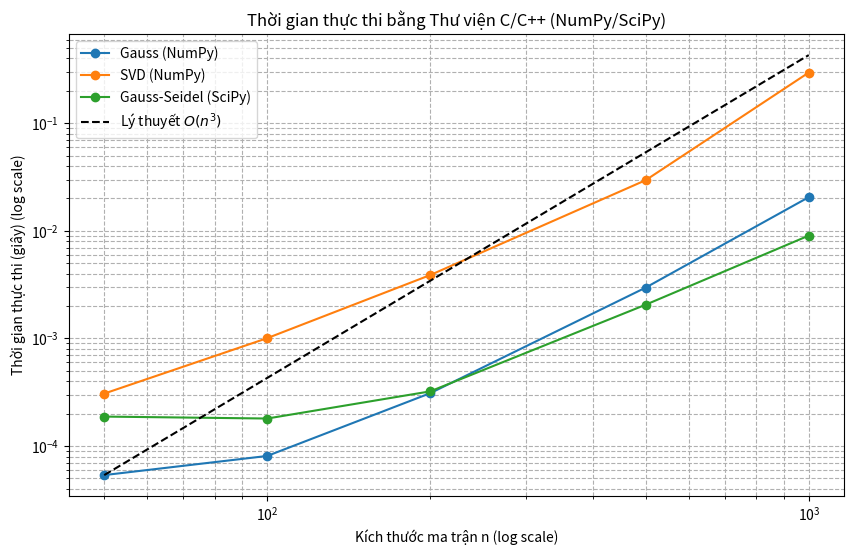

Generate this figure with matplotlib:
import time
import numpy as np
from scipy.linalg import hilbert, solve_triangular
import matplotlib.pyplot as plt

def generate_spd_matrix(n):
    A = np.random.uniform(-10, 10, (n, n))
    A = (A + A.T) / 2  # Ép đối xứng
    # Tính tổng giá trị tuyệt đối của từng hàng (trừ đường chéo)
    row_sum = np.sum(np.abs(A), axis=1) - np.abs(np.diag(A))
    # Ép chéo trội chặt dương
    np.fill_diagonal(A, row_sum + np.random.uniform(1.0, 5.0, n))
    return A

def generate_hilbert_matrix(n):
    return hilbert(n)

def generate_vector(n):
    return np.random.uniform(-10, 10, n)

def compute_relative_error(A, x_hat, b):
    residual = A @ x_hat - b
    norm_b = np.linalg.norm(b)
    if norm_b < 1e-12:
        return np.linalg.norm(residual)
    return np.linalg.norm(residual) / norm_b

def solve_by_gauss_lib(A, b):
    return np.linalg.solve(A, b)

def solve_by_svd_lib(A, b):
    return np.linalg.lstsq(A, b, rcond=None)[0]

def solve_by_gauss_seidel_lib(A, b, tol=1e-6, max_iter=1000):
    L = np.tril(A) # Ma trận tam giác dưới (bao gồm đường chéo)
    U = A - L      # Ma trận tam giác trên (không bao gồm đường chéo)
    x = np.zeros_like(b)
    
    for _ in range(max_iter):
        x_new = solve_triangular(L, b - U @ x, lower=True)
        if np.linalg.norm(x_new - x) < tol:
            return x_new
        x = x_new
    return x

def run_benchmark():
    sizes = [50, 100, 200, 500, 1000] 
    methods = {
        "Gauss (NumPy)": solve_by_gauss_lib,
        "SVD (NumPy)": solve_by_svd_lib,
        "Gauss-Seidel (SciPy)": solve_by_gauss_seidel_lib
    }
    
    avg_times = {name: [] for name in methods}
    errors = {name: [] for name in methods}
    
    for n in sizes:
        times_n = {name: [] for name in methods}
        errors_n = {name: [] for name in methods}
        
        # Mở lại 5 vòng lặp cho tất cả kích thước
        for run_idx in range(5): 
            A = generate_spd_matrix(n)
            b = generate_vector(n)
            
            for name, solver_func in methods.items():
                start_time = time.time()
                try:
                    x_hat = solver_func(A, b)
                    elapsed = time.time() - start_time
                    
                    times_n[name].append(elapsed)
                    errors_n[name].append(compute_relative_error(A, x_hat, b))
                except Exception as e:
                    print(f"    -> Lỗi ở {name}: {e}")
                    
        for name in methods:
            if times_n[name]:
                avg_times[name].append(sum(times_n[name]) / len(times_n[name]))
                errors[name].append(sum(errors_n[name]) / len(errors_n[name]))
                
    # Vẽ đồ thị Log-Log
    plt.figure(figsize=(10, 6))
    for name in methods:
        plt.loglog(sizes, avg_times[name], marker='o', label=f'{name}')
        
    if avg_times["Gauss (NumPy)"]:
        c = avg_times["Gauss (NumPy)"][0] / (sizes[0]**3)
        theoretical_times = [c * (n**3) for n in sizes]
        plt.loglog(sizes, theoretical_times, 'k--', label='Lý thuyết $O(n^3)$')

    plt.title('Thời gian thực thi bằng Thư viện C/C++ (NumPy/SciPy)')
    plt.xlabel('Kích thước ma trận n (log scale)')
    plt.ylabel('Thời gian thực thi (giây) (log scale)')
    plt.grid(True, which="both", ls="--")
    plt.legend()
    plt.show()

def analyze_stability():
    n = 20
    methods = {"Gauss (NumPy)": solve_by_gauss_lib, "SVD (NumPy)": solve_by_svd_lib}
    
    print("\n1. Với ma trận ngẫu nhiên SPD (Well-conditioned):")
    A_spd = generate_spd_matrix(n)
    b_spd = generate_vector(n)
    for name, func in methods.items():
        x_hat = func(A_spd, b_spd)
        err = compute_relative_error(A_spd, x_hat, b_spd)
        print(f"  - Sai số ({name}): {err:.5e}")
        
    print("\n2. Với ma trận Hilbert (Ill-conditioned):")
    A_hilb = generate_hilbert_matrix(n)
    b_hilb = generate_vector(n)
    for name, func in methods.items():
        try:
            x_hat = func(A_hilb, b_hilb)
            err = compute_relative_error(A_hilb, x_hat, b_hilb)
            print(f"  - Sai số ({name}): {err:.5e}")
        except Exception as e:
            print(f"  - Sai số ({name}): Thất bại ({e})")

run_benchmark()
analyze_stability()
